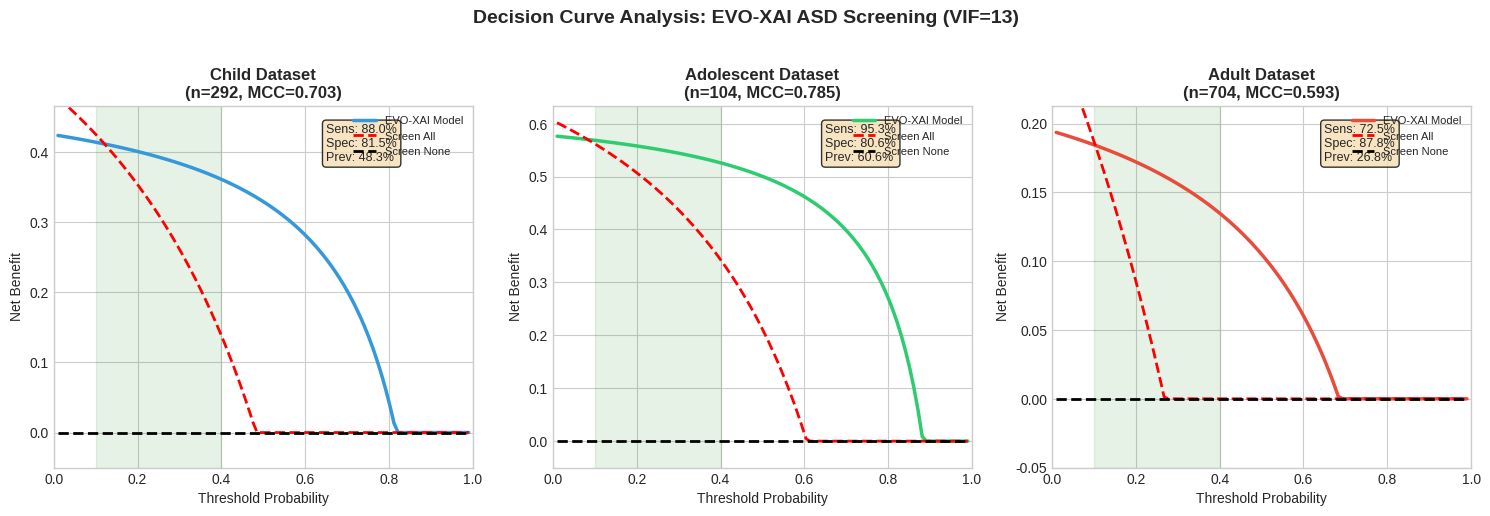

Write the Python code that produced this figure. (Note: this script raises an exception after producing the figure.)
"""
Generate DCA Figures for All Three Datasets
Child, Adolescent, Adult
"""
import numpy as np
import matplotlib.pyplot as plt

print("=== GENERATING DCA FIGURES FOR ALL DATASETS ===")

plt.style.use('seaborn-v0_8-whitegrid')
plt.rcParams['figure.dpi'] = 300
plt.rcParams['savefig.dpi'] = 300
plt.rcParams['font.size'] = 10

# Dataset parameters from manuscript and data files
datasets = {
    'Child': {
        'n': 292,
        'n_asd': 141,
        'sensitivity': 0.8796,
        'specificity': 0.8155,
        'mcc': 0.703,
        'color': '#3498db'
    },
    'Adolescent': {
        'n': 104,
        'n_asd': 63,
        'sensitivity': 0.9526,
        'specificity': 0.8056,
        'mcc': 0.785,
        'color': '#2ecc71'
    },
    'Adult': {
        'n': 704,
        'n_asd': 189,
        'sensitivity': 0.7246,
        'specificity': 0.8777,
        'mcc': 0.593,
        'color': '#e74c3c'
    }
}

# Calculate prevalence
for name, d in datasets.items():
    d['prevalence'] = d['n_asd'] / d['n']
    print(f"{name}: n={d['n']}, prevalence={d['prevalence']:.1%}")

thresholds = np.linspace(0.01, 0.99, 100)

def net_benefit_model(threshold, sens, spec, prev):
    tp_rate = sens * prev
    fp_rate = (1 - spec) * (1 - prev)
    nb = tp_rate - fp_rate * (threshold / (1 - threshold))
    return np.maximum(nb, 0)

def net_benefit_treat_all(threshold, prev):
    nb = prev - (1 - prev) * (threshold / (1 - threshold))
    return np.maximum(nb, 0)

# Create combined figure (3 subplots)
fig, axes = plt.subplots(1, 3, figsize=(15, 5))

for idx, (name, d) in enumerate(datasets.items()):
    ax = axes[idx]
    
    # Calculate net benefits
    nb_model = [net_benefit_model(t, d['sensitivity'], d['specificity'], d['prevalence']) for t in thresholds]
    nb_all = [net_benefit_treat_all(t, d['prevalence']) for t in thresholds]
    nb_none = [0] * len(thresholds)
    
    # Plot
    ax.plot(thresholds, nb_model, color=d['color'], linewidth=2.5, label='EVO-XAI Model')
    ax.plot(thresholds, nb_all, 'r--', linewidth=2, label='Screen All')
    ax.plot(thresholds, nb_none, 'k--', linewidth=2, label='Screen None')
    
    # Clinical utility range
    ax.axvspan(0.10, 0.40, alpha=0.1, color='green')
    
    # Annotations
    ax.set_xlabel('Threshold Probability')
    ax.set_ylabel('Net Benefit')
    ax.set_title(f'{name} Dataset\n(n={d["n"]}, MCC={d["mcc"]:.3f})', fontweight='bold')
    ax.set_xlim(0, 1)
    ax.set_ylim(-0.05, max(nb_model) * 1.1)
    ax.legend(loc='upper right', fontsize=8)
    
    # Add stats box
    textstr = f'Sens: {d["sensitivity"]:.1%}\nSpec: {d["specificity"]:.1%}\nPrev: {d["prevalence"]:.1%}'
    props = dict(boxstyle='round', facecolor='wheat', alpha=0.8)
    ax.text(0.65, 0.95, textstr, transform=ax.transAxes, fontsize=9,
            verticalalignment='top', bbox=props)

plt.suptitle('Decision Curve Analysis: EVO-XAI ASD Screening (VIF=13)', 
             fontsize=14, fontweight='bold', y=1.02)
plt.tight_layout()

# Save combined figure
plt.savefig('CBM_Figures/Figure_8.png', bbox_inches='tight')
plt.savefig('results/dca_all_datasets.png', bbox_inches='tight')
print("\n✓ Combined DCA figure saved as Figure_8.png")

# Also save individual figures
for name, d in datasets.items():
    fig2, ax2 = plt.subplots(figsize=(8, 6))
    
    nb_model = [net_benefit_model(t, d['sensitivity'], d['specificity'], d['prevalence']) for t in thresholds]
    nb_all = [net_benefit_treat_all(t, d['prevalence']) for t in thresholds]
    
    ax2.plot(thresholds, nb_model, color=d['color'], linewidth=2.5, label='EVO-XAI Model')
    ax2.plot(thresholds, nb_all, 'r--', linewidth=2, label='Screen All')
    ax2.plot(thresholds, [0]*len(thresholds), 'k--', linewidth=2, label='Screen None')
    ax2.axvspan(0.10, 0.40, alpha=0.1, color='green', label='Clinical Range')
    
    ax2.set_xlabel('Threshold Probability', fontsize=12)
    ax2.set_ylabel('Net Benefit', fontsize=12)
    ax2.set_title(f'Decision Curve Analysis: {name} Dataset\n(n={d["n"]}, MCC={d["mcc"]:.3f})', 
                  fontsize=13, fontweight='bold')
    ax2.legend(loc='upper right')
    ax2.set_xlim(0, 1)
    
    plt.tight_layout()
    plt.savefig(f'results/dca_{name.lower()}.png', bbox_inches='tight')
    plt.close()
    print(f"✓ dca_{name.lower()}.png saved")

print("\n=== COMPLETE ===")
